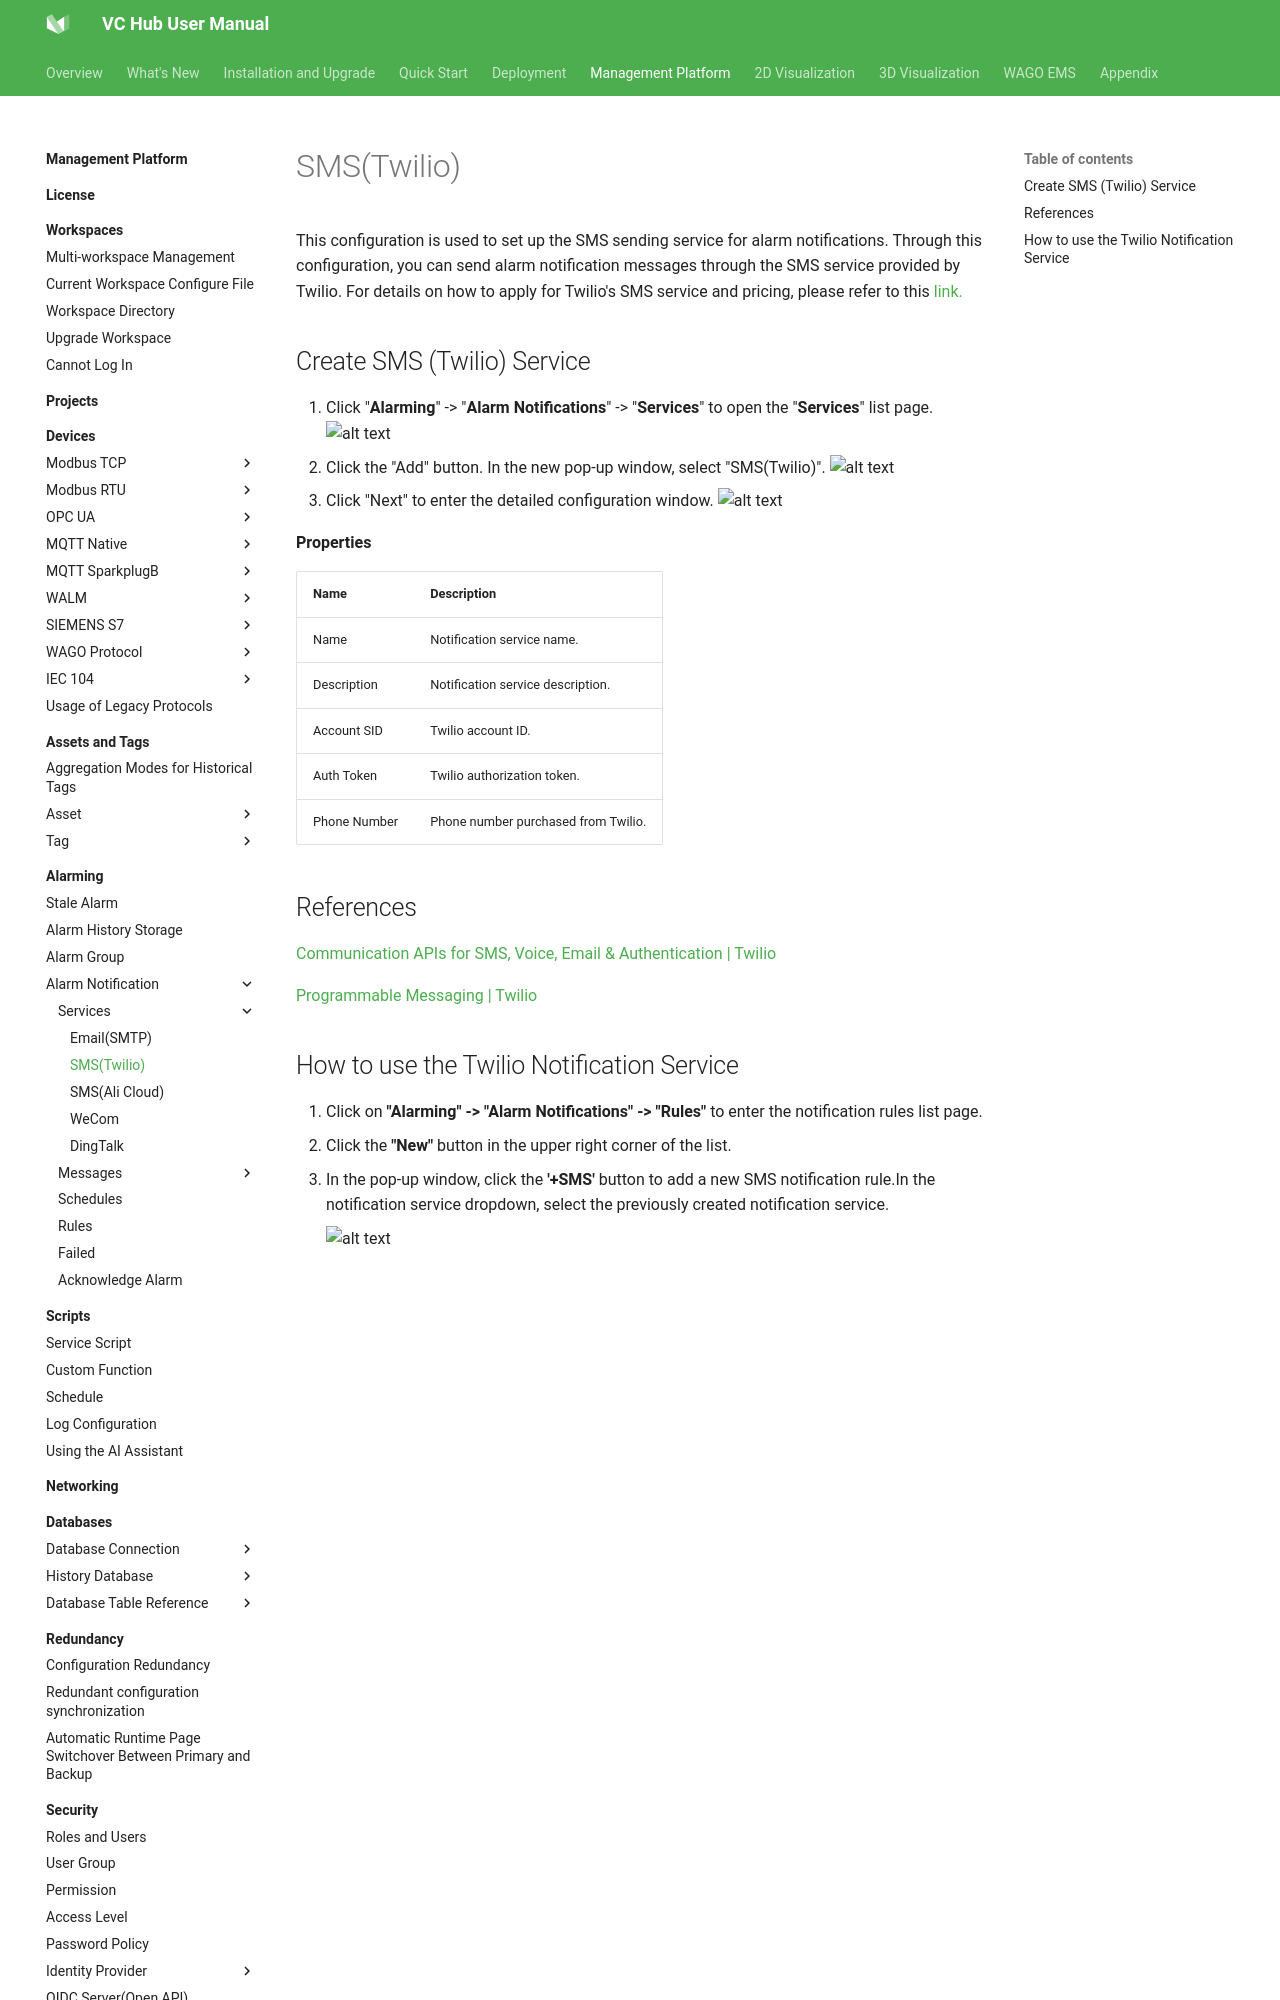

repository: mm-zzg/vchub-en-v52 · page: management-platform/alarming/alarm-notification/services/sms-twilio/index.html · generator: mkdocs

# SMS(Twilio)

This configuration is used to set up the SMS sending service for alarm notifications. Through this configuration, you can send alarm notification messages through the SMS service provided by Twilio. For details on how to apply for Twilio's SMS service and pricing, please refer to this  [link.](https://www.twilio.com/en-us/messaging/channels/sms)

## Create SMS (Twilio) Service

1. Click "**Alarming**" -> "**Alarm Notifications**" -> "**Services**" to open the "**Services**" list page.
    ![alt text](2.png)
2. Click the "Add" button. In the new pop-up window, select "SMS(Twilio)".
    ![alt text](11.png)
3. Click "Next" to enter the detailed configuration window. 
    ![alt text](12.png)

**Properties**

| **Name**     | **Description**                     |
|--------------|-------------------------------------|
| Name         | Notification service name.          |
| Description  | Notification service description.   |
| Account SID  | Twilio account ID.                  |
| Auth Token   | Twilio authorization token.         |
| Phone Number | Phone number purchased from Twilio. |
